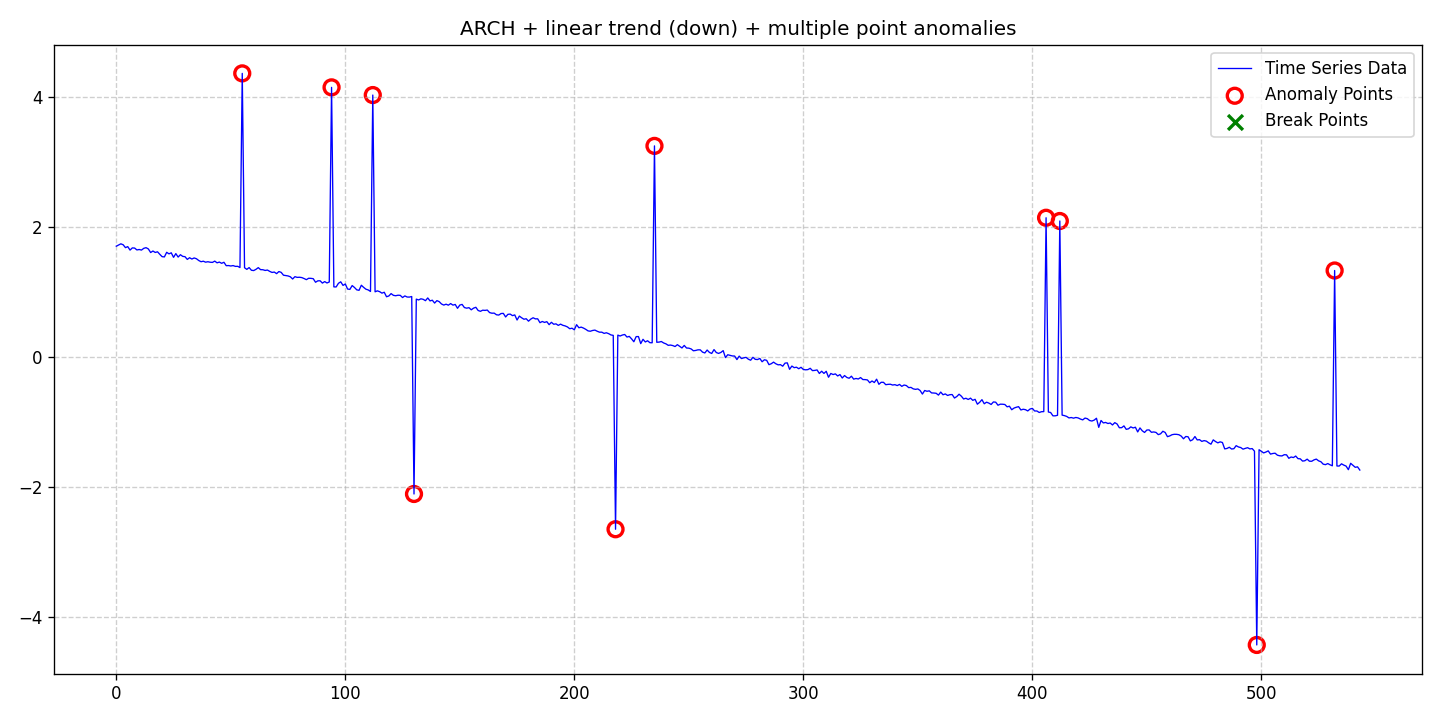

The table this chart was drawn from, first rows:
date, data, stationary, det_lin_up, det_lin_down, det_quad, det_cubic, det_exp, det_damped, stoc_trend, volatility, single_seas, multiple_seas, point_anom_single, point_anom_multi, collect_anom, context_anom, mean_shift, var_shift, trend_shift, point_anom_count, point_anom_location, point_anom_point, collect_anom_count
2020-01-01, 1.705, 0, 0, 1, 0, 0, 0, 0, 0, 1, 0, 0, 0, 1, 0, 0, 0, 0, 0, 10, [55, 94, 112, 130, 218, 235, 406, 412, 4…, [55, 94, 112, 130, 218, 235, 406, 412, 4…, 0
2020-01-02, 1.724, 0, 0, 1, 0, 0, 0, 0, 0, 1, 0, 0, 0, 1, 0, 0, 0, 0, 0, 10, [55, 94, 112, 130, 218, 235, 406, 412, 4…, [55, 94, 112, 130, 218, 235, 406, 412, 4…, 0
2020-01-03, 1.741, 0, 0, 1, 0, 0, 0, 0, 0, 1, 0, 0, 0, 1, 0, 0, 0, 0, 0, 10, [55, 94, 112, 130, 218, 235, 406, 412, 4…, [55, 94, 112, 130, 218, 235, 406, 412, 4…, 0
2020-01-04, 1.726, 0, 0, 1, 0, 0, 0, 0, 0, 1, 0, 0, 0, 1, 0, 0, 0, 0, 0, 10, [55, 94, 112, 130, 218, 235, 406, 412, 4…, [55, 94, 112, 130, 218, 235, 406, 412, 4…, 0
2020-01-05, 1.682, 0, 0, 1, 0, 0, 0, 0, 0, 1, 0, 0, 0, 1, 0, 0, 0, 0, 0, 10, [55, 94, 112, 130, 218, 235, 406, 412, 4…, [55, 94, 112, 130, 218, 235, 406, 412, 4…, 0
2020-01-06, 1.698, 0, 0, 1, 0, 0, 0, 0, 0, 1, 0, 0, 0, 1, 0, 0, 0, 0, 0, 10, [55, 94, 112, 130, 218, 235, 406, 412, 4…, [55, 94, 112, 130, 218, 235, 406, 412, 4…, 0
2020-01-07, 1.645, 0, 0, 1, 0, 0, 0, 0, 0, 1, 0, 0, 0, 1, 0, 0, 0, 0, 0, 10, [55, 94, 112, 130, 218, 235, 406, 412, 4…, [55, 94, 112, 130, 218, 235, 406, 412, 4…, 0
2020-01-08, 1.678, 0, 0, 1, 0, 0, 0, 0, 0, 1, 0, 0, 0, 1, 0, 0, 0, 0, 0, 10, [55, 94, 112, 130, 218, 235, 406, 412, 4…, [55, 94, 112, 130, 218, 235, 406, 412, 4…, 0
2020-01-09, 1.676, 0, 0, 1, 0, 0, 0, 0, 0, 1, 0, 0, 0, 1, 0, 0, 0, 0, 0, 10, [55, 94, 112, 130, 218, 235, 406, 412, 4…, [55, 94, 112, 130, 218, 235, 406, 412, 4…, 0
2020-01-10, 1.647, 0, 0, 1, 0, 0, 0, 0, 0, 1, 0, 0, 0, 1, 0, 0, 0, 0, 0, 10, [55, 94, 112, 130, 218, 235, 406, 412, 4…, [55, 94, 112, 130, 218, 235, 406, 412, 4…, 0
2020-01-11, 1.654, 0, 0, 1, 0, 0, 0, 0, 0, 1, 0, 0, 0, 1, 0, 0, 0, 0, 0, 10, [55, 94, 112, 130, 218, 235, 406, 412, 4…, [55, 94, 112, 130, 218, 235, 406, 412, 4…, 0
2020-01-12, 1.645, 0, 0, 1, 0, 0, 0, 0, 0, 1, 0, 0, 0, 1, 0, 0, 0, 0, 0, 10, [55, 94, 112, 130, 218, 235, 406, 412, 4…, [55, 94, 112, 130, 218, 235, 406, 412, 4…, 0
2020-01-13, 1.672, 0, 0, 1, 0, 0, 0, 0, 0, 1, 0, 0, 0, 1, 0, 0, 0, 0, 0, 10, [55, 94, 112, 130, 218, 235, 406, 412, 4…, [55, 94, 112, 130, 218, 235, 406, 412, 4…, 0
2020-01-14, 1.682, 0, 0, 1, 0, 0, 0, 0, 0, 1, 0, 0, 0, 1, 0, 0, 0, 0, 0, 10, [55, 94, 112, 130, 218, 235, 406, 412, 4…, [55, 94, 112, 130, 218, 235, 406, 412, 4…, 0
2020-01-15, 1.662, 0, 0, 1, 0, 0, 0, 0, 0, 1, 0, 0, 0, 1, 0, 0, 0, 0, 0, 10, [55, 94, 112, 130, 218, 235, 406, 412, 4…, [55, 94, 112, 130, 218, 235, 406, 412, 4…, 0
2020-01-16, 1.607, 0, 0, 1, 0, 0, 0, 0, 0, 1, 0, 0, 0, 1, 0, 0, 0, 0, 0, 10, [55, 94, 112, 130, 218, 235, 406, 412, 4…, [55, 94, 112, 130, 218, 235, 406, 412, 4…, 0
2020-01-17, 1.63, 0, 0, 1, 0, 0, 0, 0, 0, 1, 0, 0, 0, 1, 0, 0, 0, 0, 0, 10, [55, 94, 112, 130, 218, 235, 406, 412, 4…, [55, 94, 112, 130, 218, 235, 406, 412, 4…, 0
2020-01-18, 1.608, 0, 0, 1, 0, 0, 0, 0, 0, 1, 0, 0, 0, 1, 0, 0, 0, 0, 0, 10, [55, 94, 112, 130, 218, 235, 406, 412, 4…, [55, 94, 112, 130, 218, 235, 406, 412, 4…, 0
2020-01-19, 1.619, 0, 0, 1, 0, 0, 0, 0, 0, 1, 0, 0, 0, 1, 0, 0, 0, 0, 0, 10, [55, 94, 112, 130, 218, 235, 406, 412, 4…, [55, 94, 112, 130, 218, 235, 406, 412, 4…, 0
2020-01-20, 1.579, 0, 0, 1, 0, 0, 0, 0, 0, 1, 0, 0, 0, 1, 0, 0, 0, 0, 0, 10, [55, 94, 112, 130, 218, 235, 406, 412, 4…, [55, 94, 112, 130, 218, 235, 406, 412, 4…, 0
2020-01-21, 1.544, 0, 0, 1, 0, 0, 0, 0, 0, 1, 0, 0, 0, 1, 0, 0, 0, 0, 0, 10, [55, 94, 112, 130, 218, 235, 406, 412, 4…, [55, 94, 112, 130, 218, 235, 406, 412, 4…, 0
2020-01-22, 1.54, 0, 0, 1, 0, 0, 0, 0, 0, 1, 0, 0, 0, 1, 0, 0, 0, 0, 0, 10, [55, 94, 112, 130, 218, 235, 406, 412, 4…, [55, 94, 112, 130, 218, 235, 406, 412, 4…, 0
2020-01-23, 1.611, 0, 0, 1, 0, 0, 0, 0, 0, 1, 0, 0, 0, 1, 0, 0, 0, 0, 0, 10, [55, 94, 112, 130, 218, 235, 406, 412, 4…, [55, 94, 112, 130, 218, 235, 406, 412, 4…, 0
2020-01-24, 1.587, 0, 0, 1, 0, 0, 0, 0, 0, 1, 0, 0, 0, 1, 0, 0, 0, 0, 0, 10, [55, 94, 112, 130, 218, 235, 406, 412, 4…, [55, 94, 112, 130, 218, 235, 406, 412, 4…, 0
2020-01-25, 1.603, 0, 0, 1, 0, 0, 0, 0, 0, 1, 0, 0, 0, 1, 0, 0, 0, 0, 0, 10, [55, 94, 112, 130, 218, 235, 406, 412, 4…, [55, 94, 112, 130, 218, 235, 406, 412, 4…, 0
2020-01-26, 1.533, 0, 0, 1, 0, 0, 0, 0, 0, 1, 0, 0, 0, 1, 0, 0, 0, 0, 0, 10, [55, 94, 112, 130, 218, 235, 406, 412, 4…, [55, 94, 112, 130, 218, 235, 406, 412, 4…, 0
2020-01-27, 1.591, 0, 0, 1, 0, 0, 0, 0, 0, 1, 0, 0, 0, 1, 0, 0, 0, 0, 0, 10, [55, 94, 112, 130, 218, 235, 406, 412, 4…, [55, 94, 112, 130, 218, 235, 406, 412, 4…, 0
2020-01-28, 1.537, 0, 0, 1, 0, 0, 0, 0, 0, 1, 0, 0, 0, 1, 0, 0, 0, 0, 0, 10, [55, 94, 112, 130, 218, 235, 406, 412, 4…, [55, 94, 112, 130, 218, 235, 406, 412, 4…, 0
2020-01-29, 1.574, 0, 0, 1, 0, 0, 0, 0, 0, 1, 0, 0, 0, 1, 0, 0, 0, 0, 0, 10, [55, 94, 112, 130, 218, 235, 406, 412, 4…, [55, 94, 112, 130, 218, 235, 406, 412, 4…, 0
2020-01-30, 1.548, 0, 0, 1, 0, 0, 0, 0, 0, 1, 0, 0, 0, 1, 0, 0, 0, 0, 0, 10, [55, 94, 112, 130, 218, 235, 406, 412, 4…, [55, 94, 112, 130, 218, 235, 406, 412, 4…, 0
2020-01-31, 1.543, 0, 0, 1, 0, 0, 0, 0, 0, 1, 0, 0, 0, 1, 0, 0, 0, 0, 0, 10, [55, 94, 112, 130, 218, 235, 406, 412, 4…, [55, 94, 112, 130, 218, 235, 406, 412, 4…, 0
2020-02-01, 1.501, 0, 0, 1, 0, 0, 0, 0, 0, 1, 0, 0, 0, 1, 0, 0, 0, 0, 0, 10, [55, 94, 112, 130, 218, 235, 406, 412, 4…, [55, 94, 112, 130, 218, 235, 406, 412, 4…, 0
2020-02-02, 1.527, 0, 0, 1, 0, 0, 0, 0, 0, 1, 0, 0, 0, 1, 0, 0, 0, 0, 0, 10, [55, 94, 112, 130, 218, 235, 406, 412, 4…, [55, 94, 112, 130, 218, 235, 406, 412, 4…, 0
2020-02-03, 1.507, 0, 0, 1, 0, 0, 0, 0, 0, 1, 0, 0, 0, 1, 0, 0, 0, 0, 0, 10, [55, 94, 112, 130, 218, 235, 406, 412, 4…, [55, 94, 112, 130, 218, 235, 406, 412, 4…, 0
2020-02-04, 1.524, 0, 0, 1, 0, 0, 0, 0, 0, 1, 0, 0, 0, 1, 0, 0, 0, 0, 0, 10, [55, 94, 112, 130, 218, 235, 406, 412, 4…, [55, 94, 112, 130, 218, 235, 406, 412, 4…, 0
2020-02-05, 1.511, 0, 0, 1, 0, 0, 0, 0, 0, 1, 0, 0, 0, 1, 0, 0, 0, 0, 0, 10, [55, 94, 112, 130, 218, 235, 406, 412, 4…, [55, 94, 112, 130, 218, 235, 406, 412, 4…, 0
2020-02-06, 1.484, 0, 0, 1, 0, 0, 0, 0, 0, 1, 0, 0, 0, 1, 0, 0, 0, 0, 0, 10, [55, 94, 112, 130, 218, 235, 406, 412, 4…, [55, 94, 112, 130, 218, 235, 406, 412, 4…, 0
2020-02-07, 1.466, 0, 0, 1, 0, 0, 0, 0, 0, 1, 0, 0, 0, 1, 0, 0, 0, 0, 0, 10, [55, 94, 112, 130, 218, 235, 406, 412, 4…, [55, 94, 112, 130, 218, 235, 406, 412, 4…, 0
2020-02-08, 1.473, 0, 0, 1, 0, 0, 0, 0, 0, 1, 0, 0, 0, 1, 0, 0, 0, 0, 0, 10, [55, 94, 112, 130, 218, 235, 406, 412, 4…, [55, 94, 112, 130, 218, 235, 406, 412, 4…, 0
2020-02-09, 1.459, 0, 0, 1, 0, 0, 0, 0, 0, 1, 0, 0, 0, 1, 0, 0, 0, 0, 0, 10, [55, 94, 112, 130, 218, 235, 406, 412, 4…, [55, 94, 112, 130, 218, 235, 406, 412, 4…, 0
2020-02-10, 1.466, 0, 0, 1, 0, 0, 0, 0, 0, 1, 0, 0, 0, 1, 0, 0, 0, 0, 0, 10, [55, 94, 112, 130, 218, 235, 406, 412, 4…, [55, 94, 112, 130, 218, 235, 406, 412, 4…, 0
2020-02-11, 1.458, 0, 0, 1, 0, 0, 0, 0, 0, 1, 0, 0, 0, 1, 0, 0, 0, 0, 0, 10, [55, 94, 112, 130, 218, 235, 406, 412, 4…, [55, 94, 112, 130, 218, 235, 406, 412, 4…, 0
2020-02-12, 1.455, 0, 0, 1, 0, 0, 0, 0, 0, 1, 0, 0, 0, 1, 0, 0, 0, 0, 0, 10, [55, 94, 112, 130, 218, 235, 406, 412, 4…, [55, 94, 112, 130, 218, 235, 406, 412, 4…, 0
2020-02-13, 1.475, 0, 0, 1, 0, 0, 0, 0, 0, 1, 0, 0, 0, 1, 0, 0, 0, 0, 0, 10, [55, 94, 112, 130, 218, 235, 406, 412, 4…, [55, 94, 112, 130, 218, 235, 406, 412, 4…, 0
2020-02-14, 1.449, 0, 0, 1, 0, 0, 0, 0, 0, 1, 0, 0, 0, 1, 0, 0, 0, 0, 0, 10, [55, 94, 112, 130, 218, 235, 406, 412, 4…, [55, 94, 112, 130, 218, 235, 406, 412, 4…, 0
2020-02-15, 1.46, 0, 0, 1, 0, 0, 0, 0, 0, 1, 0, 0, 0, 1, 0, 0, 0, 0, 0, 10, [55, 94, 112, 130, 218, 235, 406, 412, 4…, [55, 94, 112, 130, 218, 235, 406, 412, 4…, 0
2020-02-16, 1.441, 0, 0, 1, 0, 0, 0, 0, 0, 1, 0, 0, 0, 1, 0, 0, 0, 0, 0, 10, [55, 94, 112, 130, 218, 235, 406, 412, 4…, [55, 94, 112, 130, 218, 235, 406, 412, 4…, 0
2020-02-17, 1.457, 0, 0, 1, 0, 0, 0, 0, 0, 1, 0, 0, 0, 1, 0, 0, 0, 0, 0, 10, [55, 94, 112, 130, 218, 235, 406, 412, 4…, [55, 94, 112, 130, 218, 235, 406, 412, 4…, 0
2020-02-18, 1.405, 0, 0, 1, 0, 0, 0, 0, 0, 1, 0, 0, 0, 1, 0, 0, 0, 0, 0, 10, [55, 94, 112, 130, 218, 235, 406, 412, 4…, [55, 94, 112, 130, 218, 235, 406, 412, 4…, 0
2020-02-19, 1.407, 0, 0, 1, 0, 0, 0, 0, 0, 1, 0, 0, 0, 1, 0, 0, 0, 0, 0, 10, [55, 94, 112, 130, 218, 235, 406, 412, 4…, [55, 94, 112, 130, 218, 235, 406, 412, 4…, 0
2020-02-20, 1.4, 0, 0, 1, 0, 0, 0, 0, 0, 1, 0, 0, 0, 1, 0, 0, 0, 0, 0, 10, [55, 94, 112, 130, 218, 235, 406, 412, 4…, [55, 94, 112, 130, 218, 235, 406, 412, 4…, 0
2020-02-21, 1.406, 0, 0, 1, 0, 0, 0, 0, 0, 1, 0, 0, 0, 1, 0, 0, 0, 0, 0, 10, [55, 94, 112, 130, 218, 235, 406, 412, 4…, [55, 94, 112, 130, 218, 235, 406, 412, 4…, 0
2020-02-22, 1.394, 0, 0, 1, 0, 0, 0, 0, 0, 1, 0, 0, 0, 1, 0, 0, 0, 0, 0, 10, [55, 94, 112, 130, 218, 235, 406, 412, 4…, [55, 94, 112, 130, 218, 235, 406, 412, 4…, 0
2020-02-23, 1.395, 0, 0, 1, 0, 0, 0, 0, 0, 1, 0, 0, 0, 1, 0, 0, 0, 0, 0, 10, [55, 94, 112, 130, 218, 235, 406, 412, 4…, [55, 94, 112, 130, 218, 235, 406, 412, 4…, 0
2020-02-24, 1.376, 0, 0, 1, 0, 0, 0, 0, 0, 1, 0, 0, 0, 1, 0, 0, 0, 0, 0, 10, [55, 94, 112, 130, 218, 235, 406, 412, 4…, [55, 94, 112, 130, 218, 235, 406, 412, 4…, 0
2020-02-25, 4.364, 0, 0, 1, 0, 0, 0, 0, 0, 1, 0, 0, 0, 1, 0, 0, 0, 0, 0, 10, [55, 94, 112, 130, 218, 235, 406, 412, 4…, [55, 94, 112, 130, 218, 235, 406, 412, 4…, 0
2020-02-26, 1.373, 0, 0, 1, 0, 0, 0, 0, 0, 1, 0, 0, 0, 1, 0, 0, 0, 0, 0, 10, [55, 94, 112, 130, 218, 235, 406, 412, 4…, [55, 94, 112, 130, 218, 235, 406, 412, 4…, 0
2020-02-27, 1.348, 0, 0, 1, 0, 0, 0, 0, 0, 1, 0, 0, 0, 1, 0, 0, 0, 0, 0, 10, [55, 94, 112, 130, 218, 235, 406, 412, 4…, [55, 94, 112, 130, 218, 235, 406, 412, 4…, 0
2020-02-28, 1.376, 0, 0, 1, 0, 0, 0, 0, 0, 1, 0, 0, 0, 1, 0, 0, 0, 0, 0, 10, [55, 94, 112, 130, 218, 235, 406, 412, 4…, [55, 94, 112, 130, 218, 235, 406, 412, 4…, 0
2020-02-29, 1.334, 0, 0, 1, 0, 0, 0, 0, 0, 1, 0, 0, 0, 1, 0, 0, 0, 0, 0, 10, [55, 94, 112, 130, 218, 235, 406, 412, 4…, [55, 94, 112, 130, 218, 235, 406, 412, 4…, 0
... 484 more rows
